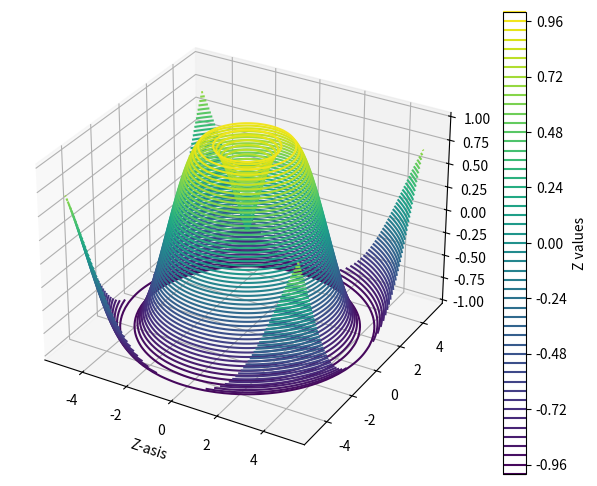

Write the Python code that produced this figure.
import numpy as np
import pandas as pd
import matplotlib.pyplot as plt
from mpl_toolkits.mplot3d import Axes3D

x = np.linspace(-5, 5, 100)
y = np.linspace(-5, 5,100)
X, Y = np.meshgrid (x,y)

def f(x,y):
    return np.sin(np.sqrt(x**2 + y**2))

Z = f(X,Y)

fig = plt.figure (figsize=(8,6))
ax = fig.add_subplot(111, projection='3d')
contour = ax.contour3D(X,Y,Z,50, cmap='viridis')

ax.set_xlabel('X-asis')
ax.set_xlabel('Y-asis')
ax.set_xlabel('Z-asis')
fig.colorbar(contour, ax=ax, label='Z values')

plt.show()
